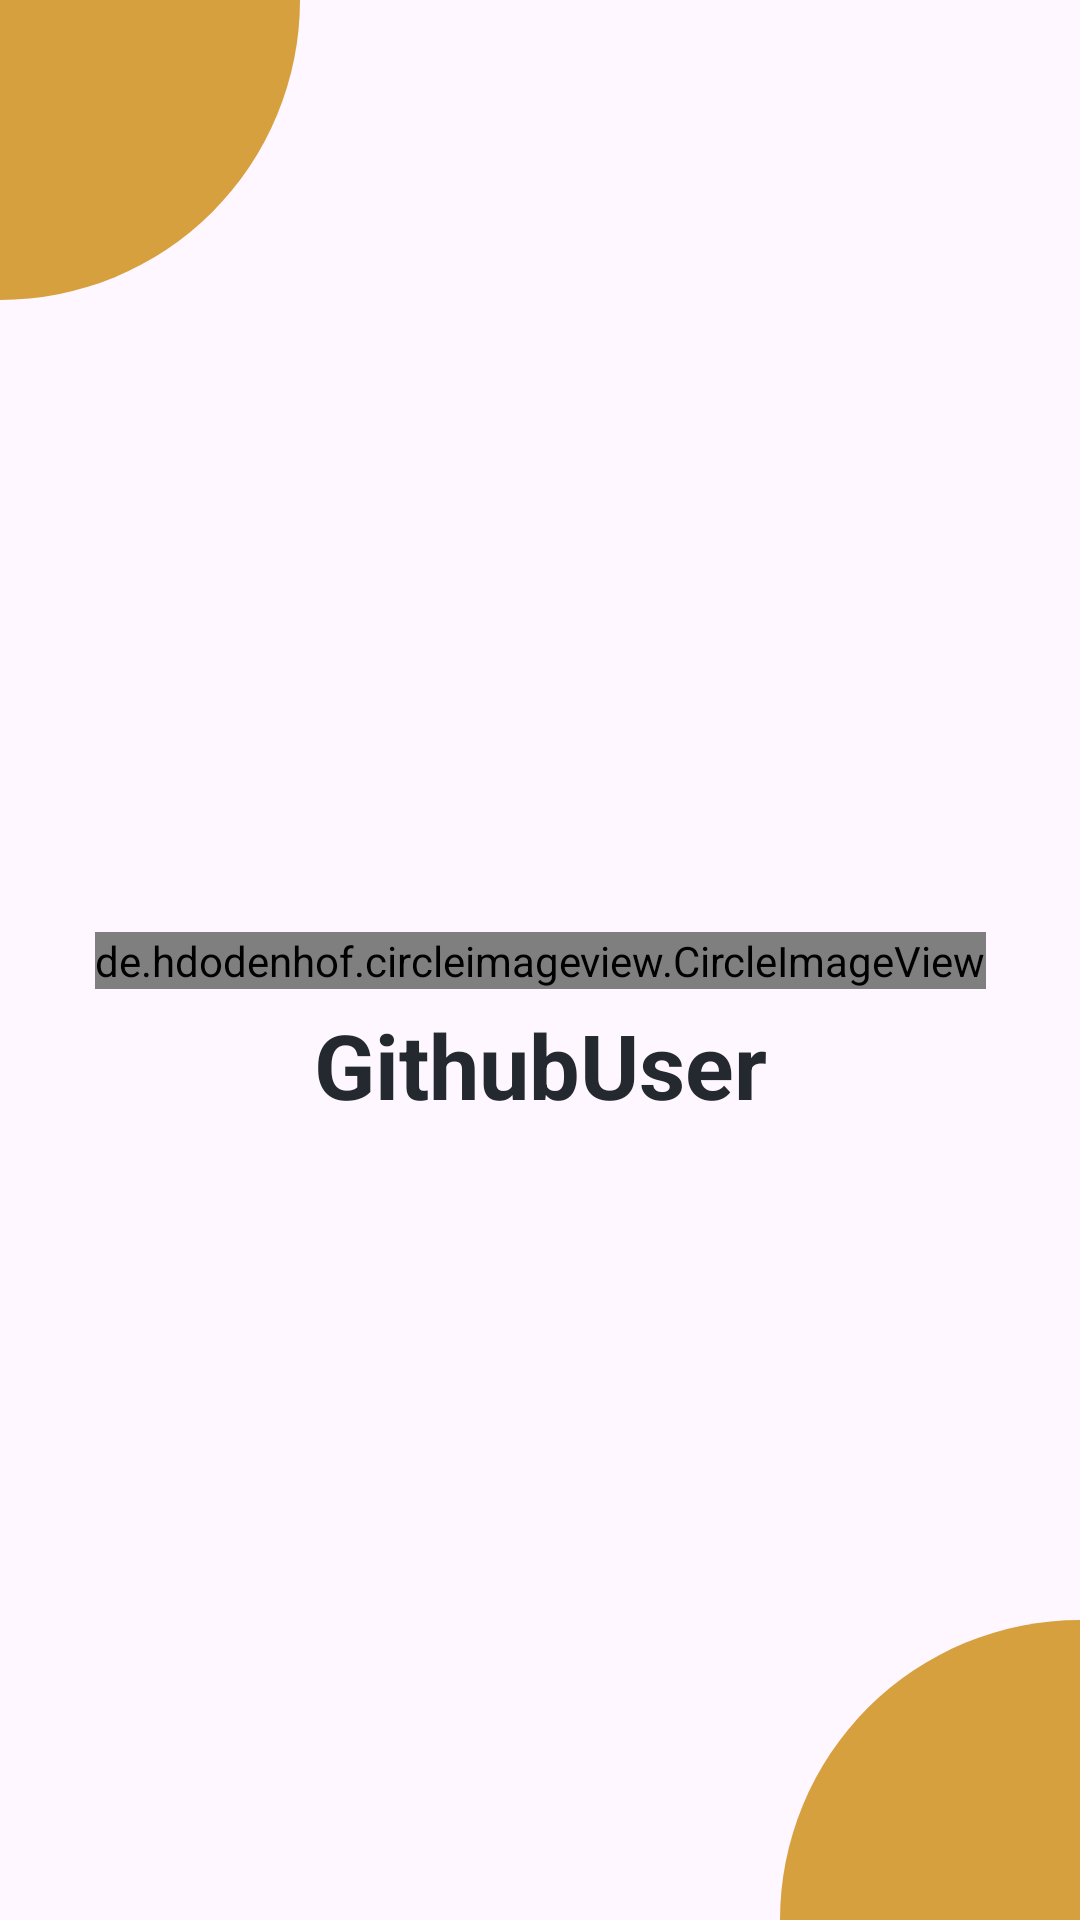

Write the Android layout XML for this screen, with the resource values it uses.
<!-- AndroidManifest.xml: application theme Theme.GithubUser -->
<!-- res/layout/activity_splash_screen.xml -->
<?xml version="1.0" encoding="utf-8"?>
<androidx.constraintlayout.widget.ConstraintLayout xmlns:android="http://schemas.android.com/apk/res/android"
    xmlns:app="http://schemas.android.com/apk/res-auto"
    xmlns:tools="http://schemas.android.com/tools"
    android:layout_width="match_parent"
    android:layout_height="match_parent"
    tools:context=".SplashScreenActivity">

    <ImageView
        android:contentDescription="@string/nullable"
        android:id="@+id/imageView"
        android:layout_width="100dp"
        android:layout_height="100dp"
        android:src="@drawable/ic_splash1"
        app:layout_constraintStart_toStartOf="parent"
        app:layout_constraintTop_toTopOf="parent" />

    <ImageView
        android:contentDescription="@string/nullable"
        android:layout_width="40dp"
        android:layout_height="40dp"
        android:layout_marginTop="20dp"
        android:layout_marginStart="30dp"
        android:src="@drawable/ic_splash3"
        app:layout_constraintStart_toEndOf="@+id/imageView"
        app:layout_constraintTop_toTopOf="parent" />

    <ImageView
        android:contentDescription="@string/nullable"
        android:layout_width="100dp"
        android:layout_height="100dp"
        android:src="@drawable/ic_splash2"
        app:layout_constraintBottom_toBottomOf="parent"
        app:layout_constraintEnd_toEndOf="parent" />

    <de.hdodenhof.circleimageview.CircleImageView
        android:id="@+id/circleImg"
        android:layout_width="wrap_content"
        android:layout_height="wrap_content"
        android:src="@drawable/github_black"
        app:layout_constraintBottom_toBottomOf="parent"
        app:layout_constraintEnd_toEndOf="parent"
        app:layout_constraintStart_toStartOf="parent"
        app:layout_constraintTop_toTopOf="parent" />

    <TextView
        android:layout_marginTop="5dp"
        android:layout_width="match_parent"
        android:layout_height="wrap_content"
        app:layout_constraintTop_toBottomOf="@id/circleImg"
        android:gravity="center"
        android:textColor="#24292F"
        android:textStyle="bold"
        android:textSize="30sp"
        android:text="@string/githubuser"
        />

</androidx.constraintlayout.widget.ConstraintLayout>
<!-- resources referenced by this layout -->
<resources>
  <!-- drawable ic_splash1 (drawable) -->
  <?xml version="1.0" encoding="utf-8"?>
  <shape xmlns:android="http://schemas.android.com/apk/res/android">
      <solid android:color="@color/kuning"/>
      <corners android:bottomRightRadius="500dp"/>
  </shape>
  <!-- drawable ic_splash2 (drawable) -->
  <?xml version="1.0" encoding="utf-8"?>
  <shape xmlns:android="http://schemas.android.com/apk/res/android">
      <solid android:color="@color/kuning"/>
      <corners android:topLeftRadius="500dp"/>
  
  </shape>
  <string name="githubuser">GithubUser</string>
  <string name="nullable">null</string>
  <style name="Theme.GithubUser" parent="Base.Theme.GithubUser" />
  <color name="kuning">#D7A03F</color>
  <style name="Base.Theme.GithubUser" parent="Theme.Material3.DayNight">
          
          <item name="colorPrimary">@color/kuning</item>
  
      </style>
</resources>
